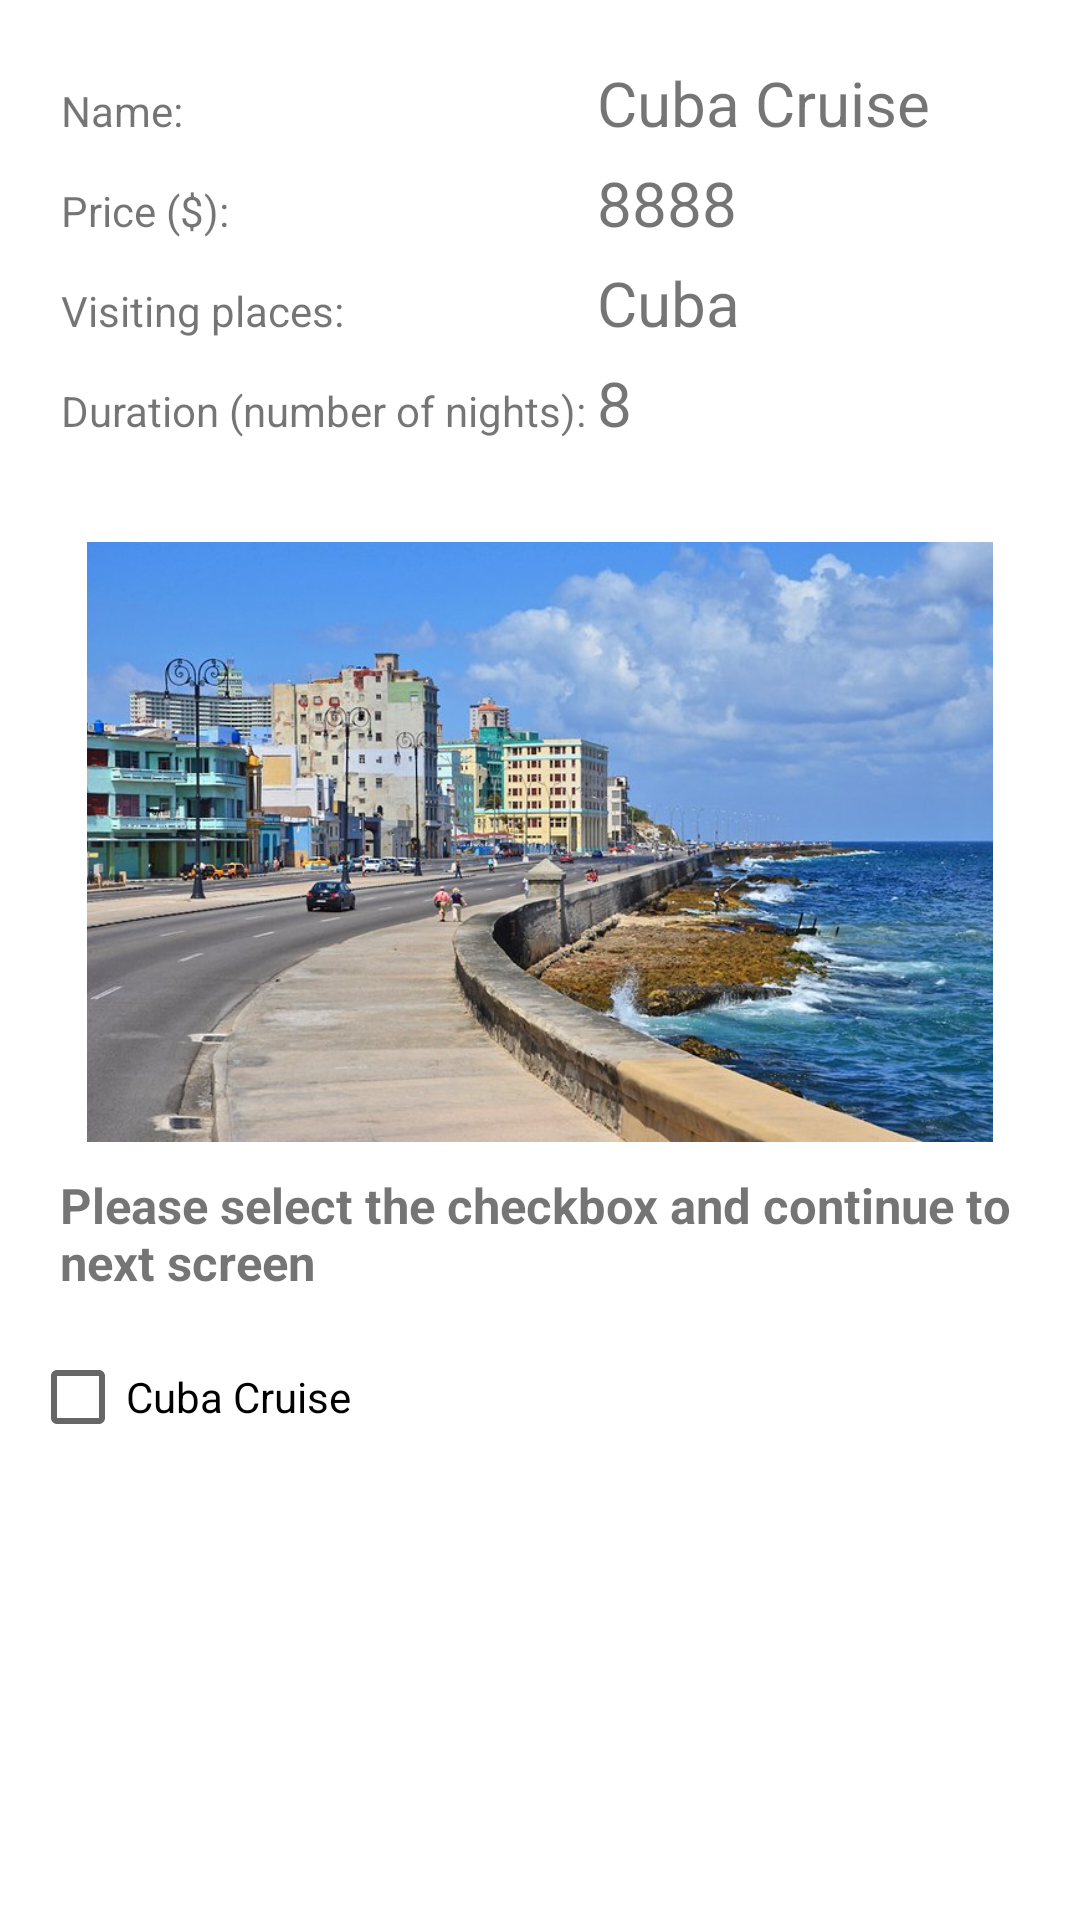

Write the Android layout XML for this screen, with the resource values it uses.
<!-- AndroidManifest.xml: application theme Theme.Group7_MAPD711_Assignment4 -->
<!-- res/layout/fragment_cuba.xml -->
<?xml version="1.0" encoding="utf-8"?>
<LinearLayout xmlns:android="http://schemas.android.com/apk/res/android"
    xmlns:tools="http://schemas.android.com/tools"
    android:layout_width="match_parent"
    android:layout_height="match_parent"
    android:orientation="vertical"
    tools:context=".Fragments.CubaFragment">
    <TableLayout
        android:layout_width="match_parent"
        android:layout_height="wrap_content"
        android:layout_margin="10dp"
        android:padding="5pt"
        >
        <TableRow
            android:minHeight="100px">
            <TextView android:text="Name: " />
            <TextView
                android:layout_width="match_parent"
                android:layout_height="match_parent"
                android:textSize="@dimen/normalFontSize"
                android:text="@string/cuba" />
        </TableRow>
        <TableRow
            android:minHeight="100px">
            <TextView android:text="Price ($): " />
            <TextView
                android:layout_width="match_parent"
                android:layout_height="match_parent"
                android:textSize="@dimen/normalFontSize"
                android:id="@+id/price"
                android:text="@string/cruise_price_cuba" />
        </TableRow>
        <TableRow
            android:minHeight="100px">
            <TextView android:text="Visiting places: " />
            <TextView
                android:layout_width="match_parent"
                android:layout_height="match_parent"
                android:textSize="@dimen/normalFontSize"
                android:id="@+id/visiting_places"
                android:text="@string/visiting_places_cuba" />
        </TableRow>
        <TableRow
            android:minHeight="100px">
            <TextView android:text="Duration (number of nights): " />
            <TextView
                android:layout_width="match_parent"
                android:layout_height="match_parent"
                android:textSize="@dimen/normalFontSize"
                android:id="@+id/duration"
                android:text="@string/duration_cuba" />
        </TableRow>
    </TableLayout>

    <LinearLayout
        android:layout_marginLeft="30px"
        android:layout_marginRight="30px"
        android:layout_width="match_parent"
        android:layout_height="wrap_content"
        android:orientation="vertical">
        <ImageView
            android:layout_marginTop="20px"
            android:layout_width="wrap_content"
            android:layout_height="200dp"
            android:src="@drawable/cuba"/>
        <TextView
            android:layout_width="wrap_content"
            android:layout_height="wrap_content"
            style="@style/small_description_style"
            android:layout_margin="10dp"
            android:layout_gravity="center"
            android:text="@string/checkbox_text"
            />
        <CheckBox
            android:layout_width="wrap_content"
            android:layout_height="wrap_content"
            android:id="@+id/cruise_type"
            android:text="@string/cuba"/>
    </LinearLayout>

</LinearLayout>
<!-- resources referenced by this layout -->
<resources>
  <dimen name="normalFontSize">10pt</dimen>
  <!-- drawable cuba: jpg bitmap (drawable-v24, 87826 bytes) -->
  <string name="checkbox_text">Please select the checkbox and continue to next screen</string>
  <string name="cruise_price_cuba">8888</string>
  <string name="cuba">Cuba Cruise</string>
  <string name="duration_cuba">8</string>
  <string name="visiting_places_cuba">Cuba</string>
  <style name="small_description_style">
          <item name="android:textSize">8pt</item>
          <item name="android:textStyle">bold</item>
      </style>
  <style name="Theme.Group7_MAPD711_Assignment4" parent="Theme.MaterialComponents.DayNight.DarkActionBar">
          
          <item name="colorPrimary">@color/purple_500</item>
          <item name="colorPrimaryVariant">@color/purple_700</item>
          <item name="colorOnPrimary">@color/white</item>
          
          <item name="colorSecondary">@color/teal_200</item>
          <item name="colorSecondaryVariant">@color/teal_700</item>
          <item name="colorOnSecondary">@color/black</item>
          
          <item name="android:statusBarColor" tools:targetApi="l">?attr/colorPrimaryVariant</item>
          
      </style>
  <color name="purple_500">#FF6200EE</color>
  <color name="purple_700">#FF3700B3</color>
  <color name="white">#FFFFFFFF</color>
  <color name="teal_200">#FF03DAC5</color>
  <color name="teal_700">#FF018786</color>
  <color name="black">#FF000000</color>
</resources>
